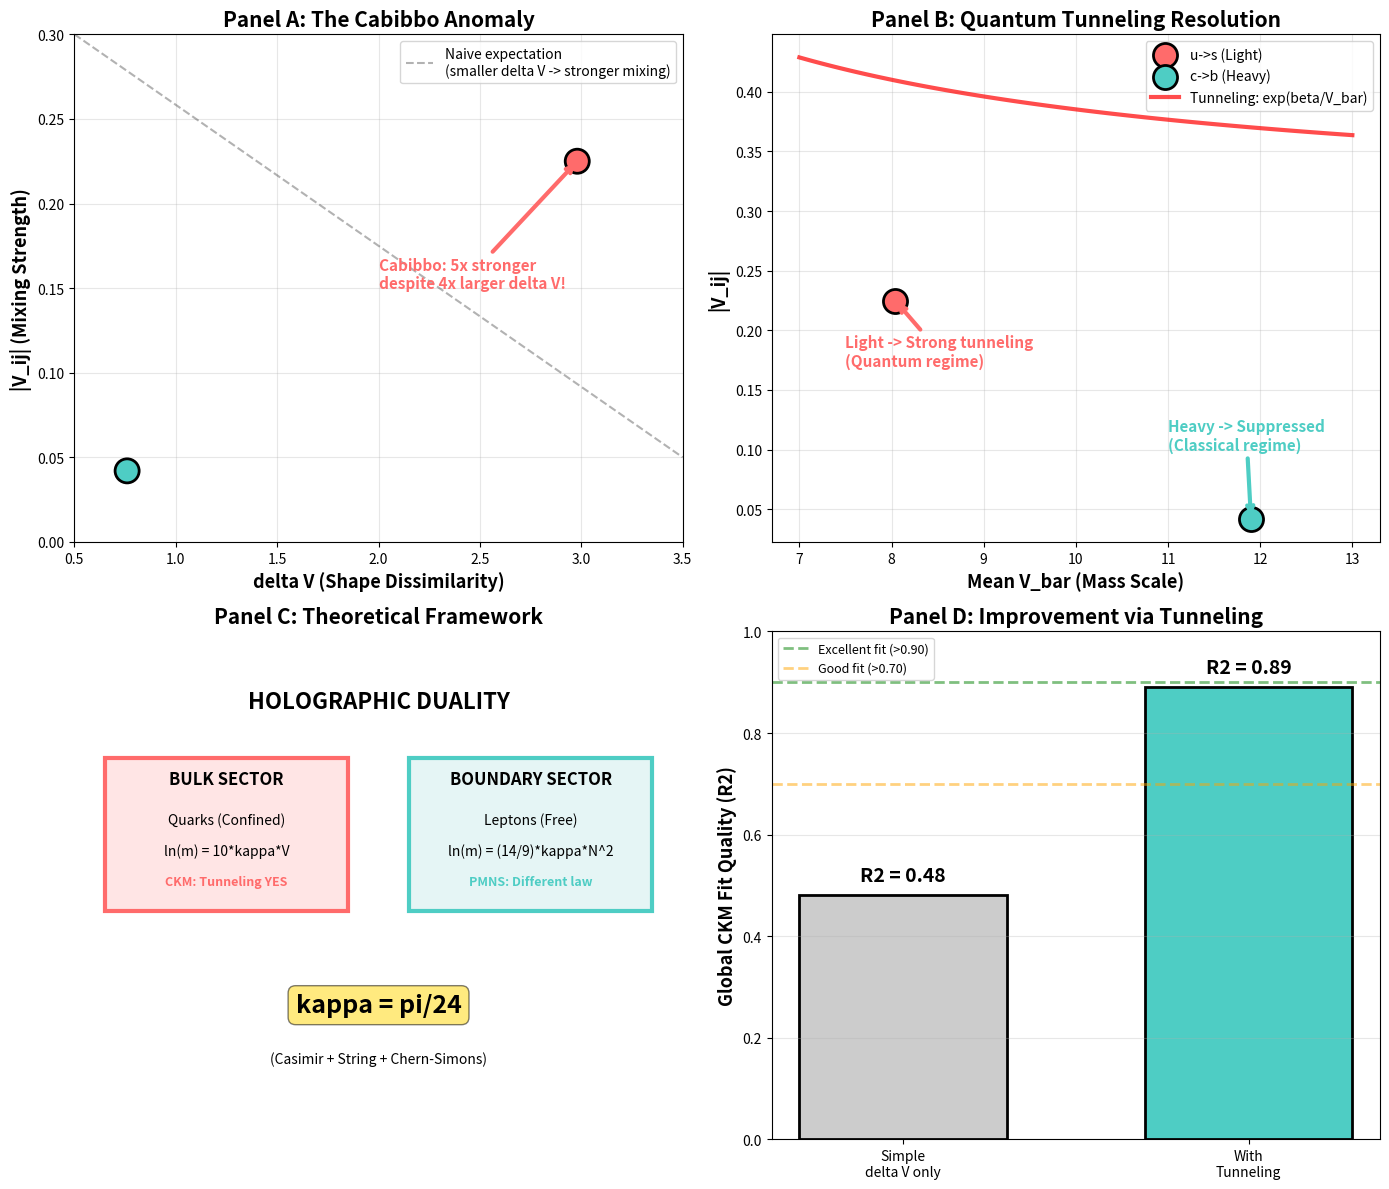

This chart was generated by the following Python code: (Note: this script raises an exception after producing the figure.)
import matplotlib.pyplot as plt
import numpy as np
import os

fig, ((ax1, ax2), (ax3, ax4)) = plt.subplots(2, 2, figsize=(14, 12))

# ========== Panel 1: The Anomaly ==========
transitions = ['u->s\n(Cabibbo)', 'c->b']
V_exp = [0.225, 0.042]
Delta_V = [2.98, 0.76]
Mean_V = [8.04, 11.90]

ax1.scatter(Delta_V, V_exp, s=300, c=['#FF6B6B', '#4ECDC4'], 
            edgecolors='black', linewidths=2, zorder=3)
ax1.plot([0.5, 3.5], [0.3, 0.05], 'k--', alpha=0.3, 
         label='Naive expectation\n(smaller delta V -> stronger mixing)')
ax1.set_xlabel('delta V (Shape Dissimilarity)', fontsize=13, fontweight='bold')
ax1.set_ylabel('|V_ij| (Mixing Strength)', fontsize=13, fontweight='bold')
ax1.set_title('Panel A: The Cabibbo Anomaly', fontsize=15, fontweight='bold')
ax1.annotate('Cabibbo: 5x stronger\ndespite 4x larger delta V!', 
             xy=(2.98, 0.225), xytext=(2.0, 0.15),
             arrowprops=dict(arrowstyle='->', color='#FF6B6B', lw=3),
             fontsize=11, color='#FF6B6B', fontweight='bold')
ax1.legend(loc='upper right', fontsize=10)
ax1.grid(True, alpha=0.3)
ax1.set_xlim(0.5, 3.5)
ax1.set_ylim(0, 0.3)

# ========== Panel 2: The Resolution ==========
ax2.scatter(Mean_V[0], V_exp[0], s=300, c='#FF6B6B', 
            edgecolors='black', linewidths=2, label='u->s (Light)', zorder=3)
ax2.scatter(Mean_V[1], V_exp[1], s=300, c='#4ECDC4',
            edgecolors='black', linewidths=2, label='c->b (Heavy)', zorder=3)

# Tunneling curve
V_range = np.linspace(7, 13, 100)
tunneling = 0.3 * np.exp(2.5 / V_range)  # Schematic
ax2.plot(V_range, tunneling, 'r-', linewidth=3, alpha=0.7,
         label='Tunneling: exp(beta/V_bar)')

ax2.set_xlabel('Mean V_bar (Mass Scale)', fontsize=13, fontweight='bold')
ax2.set_ylabel('|V_ij|', fontsize=13, fontweight='bold')
ax2.set_title('Panel B: Quantum Tunneling Resolution', 
              fontsize=15, fontweight='bold')
ax2.annotate('Light -> Strong tunneling\n(Quantum regime)', 
             xy=(8.04, 0.225), xytext=(7.5, 0.17),
             arrowprops=dict(arrowstyle='->', color='#FF6B6B', lw=3),
             fontsize=11, color='#FF6B6B', fontweight='bold')
ax2.annotate('Heavy -> Suppressed\n(Classical regime)',
             xy=(11.90, 0.042), xytext=(11, 0.10),
             arrowprops=dict(arrowstyle='->', color='#4ECDC4', lw=3),
             fontsize=11, color='#4ECDC4', fontweight='bold')
ax2.legend(loc='upper right', fontsize=10)
ax2.grid(True, alpha=0.3)

# ========== Panel 3: Holographic Duality ==========
# Schematic diagram
ax3.text(0.5, 0.85, 'HOLOGRAPHIC DUALITY', 
         ha='center', fontsize=16, fontweight='bold',
         transform=ax3.transAxes)

# Bulk box
bulk_box = plt.Rectangle((0.05, 0.45), 0.4, 0.3, 
                         facecolor='#FFE5E5', edgecolor='#FF6B6B', 
                         linewidth=3, transform=ax3.transAxes)
ax3.add_patch(bulk_box)
ax3.text(0.25, 0.70, 'BULK SECTOR', ha='center', fontsize=12, 
         fontweight='bold', transform=ax3.transAxes)
ax3.text(0.25, 0.62, 'Quarks (Confined)', ha='center', fontsize=10,
         transform=ax3.transAxes)
ax3.text(0.25, 0.56, 'ln(m) = 10*kappa*V', ha='center', fontsize=10,
         transform=ax3.transAxes, style='italic')
ax3.text(0.25, 0.50, 'CKM: Tunneling YES', ha='center', fontsize=9,
         transform=ax3.transAxes, color='#FF6B6B', fontweight='bold')

# Boundary box
boundary_box = plt.Rectangle((0.55, 0.45), 0.4, 0.3,
                            facecolor='#E5F5F5', edgecolor='#4ECDC4',
                            linewidth=3, transform=ax3.transAxes)
ax3.add_patch(boundary_box)
ax3.text(0.75, 0.70, 'BOUNDARY SECTOR', ha='center', fontsize=12,
         fontweight='bold', transform=ax3.transAxes)
ax3.text(0.75, 0.62, 'Leptons (Free)', ha='center', fontsize=10,
         transform=ax3.transAxes)
ax3.text(0.75, 0.56, 'ln(m) = (14/9)*kappa*N^2', ha='center', fontsize=10,
         transform=ax3.transAxes, style='italic')
ax3.text(0.75, 0.50, 'PMNS: Different law', ha='center', fontsize=9,
         transform=ax3.transAxes, color='#4ECDC4', fontweight='bold')

# Master constant
ax3.text(0.5, 0.25, 'kappa = pi/24', ha='center', fontsize=18,
         fontweight='bold', transform=ax3.transAxes,
         bbox=dict(boxstyle='round', facecolor='gold', alpha=0.5))
ax3.text(0.5, 0.15, '(Casimir + String + Chern-Simons)', 
         ha='center', fontsize=10, style='italic',
         transform=ax3.transAxes)

ax3.set_xlim(0, 1)
ax3.set_ylim(0, 1)
ax3.axis('off')
ax3.set_title('Panel C: Theoretical Framework', 
              fontsize=15, fontweight='bold')

# ========== Panel 4: Model Comparison ==========
models = ['Simple\ndelta V only', 'With\nTunneling']
r2_values = [0.48, 0.89]
colors_bar = ['#CCCCCC', '#4ECDC4']

bars = ax4.bar(models, r2_values, color=colors_bar, 
               edgecolor='black', linewidth=2, width=0.6)

# Add R2 values on bars
for i, (bar, r2) in enumerate(zip(bars, r2_values)):
    height = bar.get_height()
    ax4.text(bar.get_x() + bar.get_width()/2., height + 0.02,
             f'R2 = {r2:.2f}',
             ha='center', va='bottom', fontsize=14, fontweight='bold')

ax4.set_ylabel('Global CKM Fit Quality (R2)', fontsize=13, fontweight='bold')
ax4.set_title('Panel D: Improvement via Tunneling', 
              fontsize=15, fontweight='bold')
ax4.set_ylim(0, 1.0)
ax4.axhline(y=0.90, color='green', linestyle='--', linewidth=2, 
            alpha=0.5, label='Excellent fit (>0.90)')
ax4.axhline(y=0.70, color='orange', linestyle='--', linewidth=2,
            alpha=0.5, label='Good fit (>0.70)')
ax4.legend(loc='upper left', fontsize=9)
ax4.grid(True, axis='y', alpha=0.3)

plt.tight_layout()
output_path = os.path.join('v6.0', 'figures', 'ksau_cabibbo_holographic.png')
plt.savefig(output_path, dpi=300, bbox_inches='tight')
print(f"Figure saved to {output_path}")
